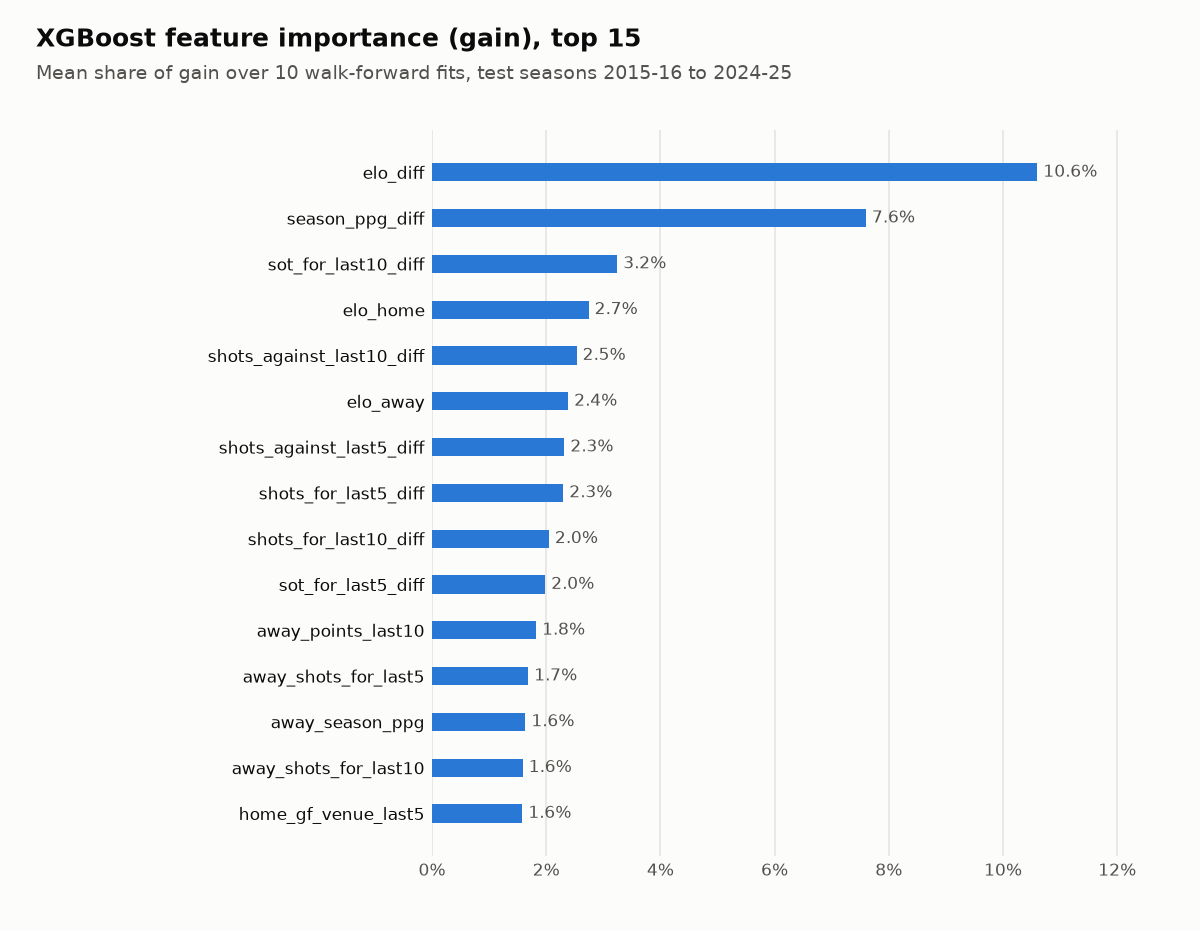

The table this chart was drawn from, first rows:
feature, gain_share
elo_diff, 0.106
season_ppg_diff, 0.07599
sot_for_last10_diff, 0.03243
elo_home, 0.02742
shots_against_last10_diff, 0.02532
elo_away, 0.02384
shots_against_last5_diff, 0.02317
shots_for_last5_diff, 0.02299
shots_for_last10_diff, 0.02047
sot_for_last5_diff, 0.01982
away_points_last10, 0.01821
away_shots_for_last5, 0.01683
away_season_ppg, 0.01634
away_shots_for_last10, 0.01588
home_gf_venue_last5, 0.01581
home_shots_against_last10, 0.0158
home_sot_for_last10, 0.01578
away_shots_against_last5, 0.01552
home_sot_for_last5, 0.01525
points_last5_diff, 0.01513
home_shots_against_last5, 0.01506
away_gf_venue_last5, 0.01505
away_gf_last10, 0.01502
home_points_venue_last5, 0.0149
away_shots_against_last10, 0.01484
points_venue_last5_diff, 0.01483
home_season_ppg, 0.01477
home_shots_for_last10, 0.01476
home_shots_for_last5, 0.01462
home_ga_venue_last5, 0.01458
gf_last10_diff, 0.01436
points_last10_diff, 0.01429
gf_last5_diff, 0.01425
home_points_last5, 0.01398
gf_venue_last5_diff, 0.01394
ga_last10_diff, 0.0138
home_points_last10, 0.0137
home_gf_last10, 0.01353
ga_venue_last5_diff, 0.01351
away_ga_last5, 0.01309
away_sot_for_last5, 0.013
away_points_venue_last5, 0.01299
away_points_last5, 0.01299
away_sot_for_last10, 0.01298
away_gf_last5, 0.01297
away_ga_venue_last5, 0.01281
away_ga_last10, 0.01278
home_ga_last5, 0.01264
ga_last5_diff, 0.0124
home_gf_last5, 0.01222
days_rest_diff, 0.01206
home_days_rest, 0.01191
home_ga_last10, 0.01176
away_days_rest, 0.01162
